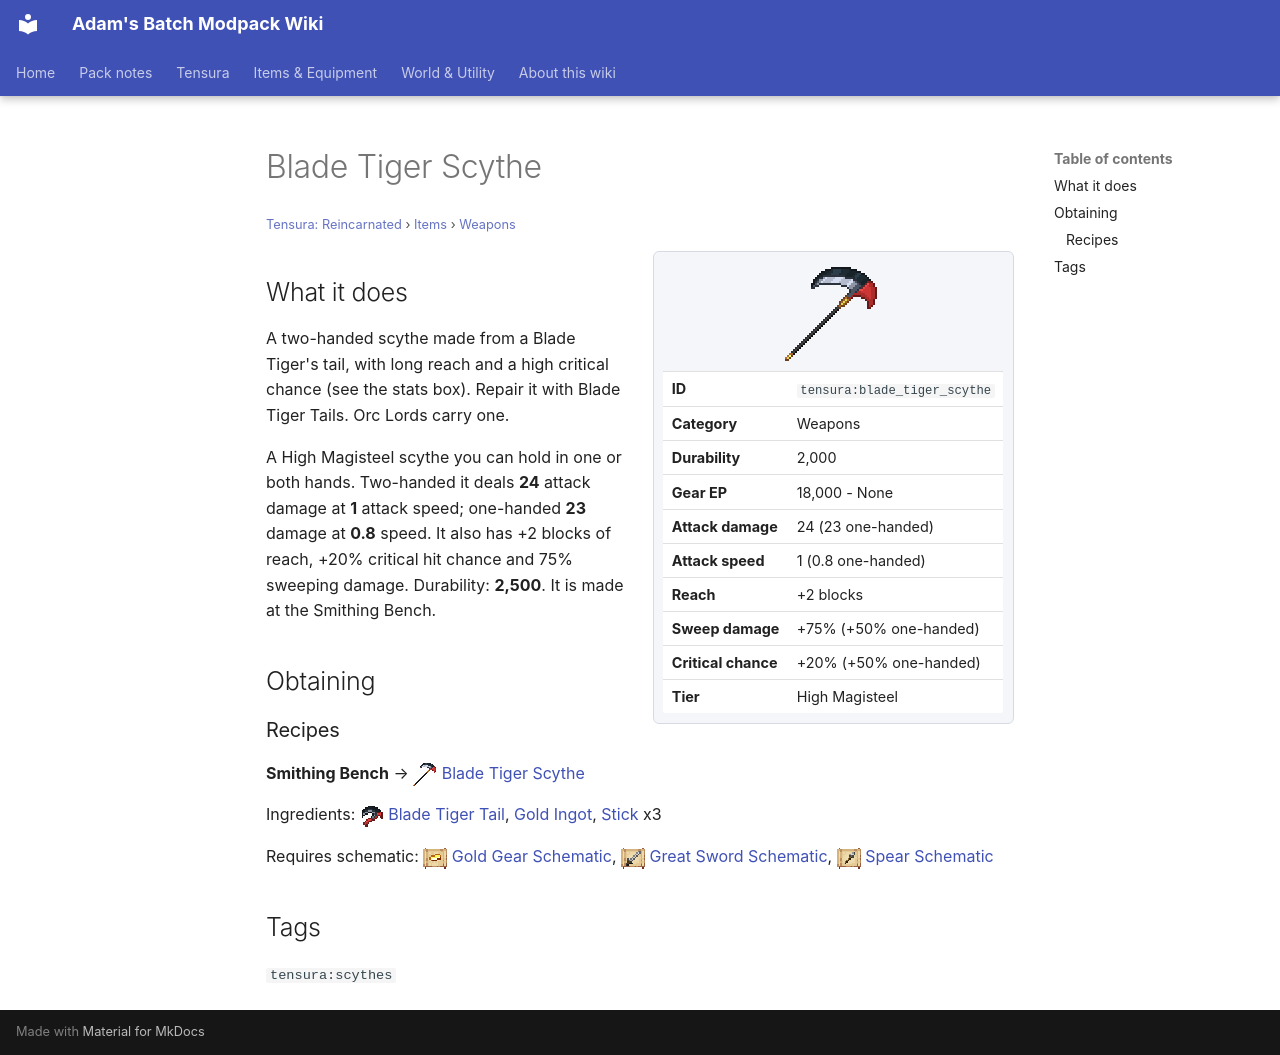

repository: Proteus-Nell/Adams-Batch-MC-Modpack-Wiki · page: tensura-reincarnated/items/weapons/blade-tiger-scythe/index.html · generator: mkdocs

# Blade Tiger Scythe

<small>[Tensura: Reincarnated](../../index.md) &rsaquo; [Items](../index.md) &rsaquo; [Weapons](index.md)</small>

<div class="infobox" markdown>

![Blade Tiger Scythe](../../../assets/icons/tensura/item/blade_tiger_scythe.png)

| | |
|---|---|
| **ID** | `tensura:blade_tiger_scythe` |
| **Category** | Weapons |
| **Durability** | 2,000 |
| **Gear EP** | 18,000 - None |
| **Attack damage** | 24 (23 one-handed) |
| **Attack speed** | 1 (0.8 one-handed) |
| **Reach** | +2 blocks |
| **Sweep damage** | +75% (+50% one-handed) |
| **Critical chance** | +20% (+50% one-handed) |
| **Tier** | High Magisteel |

</div>

## What it does

A two-handed scythe made from a Blade Tiger's tail, with long reach and a high critical chance (see the stats box). Repair it with Blade Tiger Tails. Orc Lords carry one.

A High Magisteel scythe you can hold in one or both hands. Two-handed it deals **24** attack damage at **1** attack speed; one-handed **23** damage at **0.8** speed. It also has +2 blocks of reach, +20% critical hit chance and 75% sweeping damage. Durability: **2,500**. It is made at the Smithing Bench.

## Obtaining

### Recipes

**Smithing Bench** &rarr; ![](../../../assets/icons/tensura/item/blade_tiger_scythe.png) [Blade Tiger Scythe](blade-tiger-scythe.md)

Ingredients: ![](../../../assets/icons/tensura/item/blade_tiger_tail.png) [Blade Tiger Tail](../miscellaneous/blade-tiger-tail.md),  [Gold Ingot](https://minecraft.wiki/w/Gold_Ingot),  [Stick](https://minecraft.wiki/w/Stick) x3

Requires schematic: ![](../../../assets/icons/tensura/item/gold_gear_schematic.png) [Gold Gear Schematic](../schematics/gold-gear-schematic.md), ![](../../../assets/icons/tensura/item/great_sword_schematic.png) [Great Sword Schematic](../schematics/great-sword-schematic.md), ![](../../../assets/icons/tensura/item/spear_schematic.png) [Spear Schematic](../schematics/spear-schematic.md)

## Tags

`tensura:scythes`
